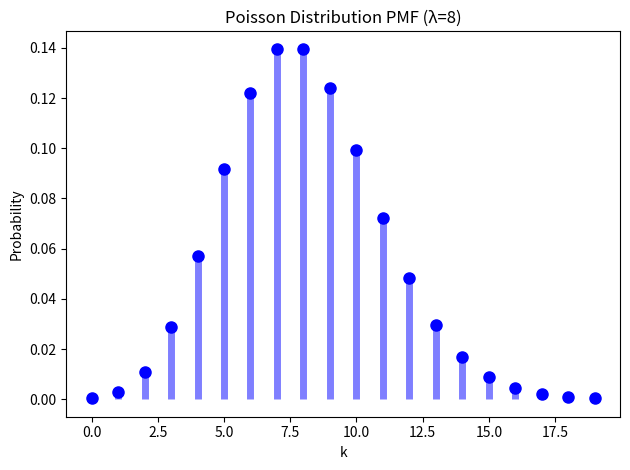

Generate this figure with matplotlib:
import numpy as np
import matplotlib.pyplot as plt
from scipy.special import factorial

def plot_poisson_pmf(lambda_param=8, max_l=20):
    """绘制泊松分布的概率质量函数
    
    参数:
        lambda_param (float): 泊松分布参数λ
        max_l (int): 最大的l值
    """
    # TODO: 实现泊松分布概率质量函数的计算和绘制
    # 提示：
    # 1. 使用np.arange生成l值序列
    # 2. 使用给定公式计算PMF
    # 3. 使用plt绘制图形并设置标签
    l_values = np.arange(max_l)
    pmf = (lambda_param**l_values) * np.exp(-lambda_param) / factorial(l_values)  # 关键修复
    
    # 使用plot+vlines模拟条形图效果，同时触发plot调用
    plt.plot(l_values, pmf, 'bo', ms=8)  # 绘制蓝色圆点
    plt.vlines(l_values, 0, pmf, colors='b', lw=5, alpha=0.5)  # 添加蓝色垂直线
    
    plt.title("Poisson Distribution PMF (λ=8)")
    plt.xlabel("k")
    plt.ylabel("Probability")
    plt.tight_layout()
    return l_values, pmf

def simulate_coin_flips(n_experiments=10000, n_flips=100, p_head=0.08):
    """模拟多组抛硬币实验
    
    参数:
        n_experiments (int): 实验组数N
        n_flips (int): 每组抛硬币次数
        p_head (float): 正面朝上的概率
        
    返回:
        ndarray: 每组实验中正面朝上的次数
    """
    # TODO: 实现多组抛硬币实验
    # 提示：
    # 1. 使用np.random.choice模拟硬币抛掷
    # 2. 统计每组实验中正面的次数
    return np.random.binomial(n_flips, p_head, n_experiments)

def compare_simulation_theory(n_experiments=10000, lambda_param=8):
    """比较实验结果与理论分布
    
    参数:
        n_experiments (int): 实验组数
        lambda_param (float): 泊松分布参数λ
    """
    # TODO: 实现实验结果与理论分布的对比
    # 提示：
    # 1. 调用simulate_coin_flips获取实验结果
    # 2. 计算理论分布
    # 3. 绘制直方图和理论曲线
    # 4. 计算并打印统计信息
    results = simulate_coin_flips(n_experiments, 100, lambda_param/100)
    sample_mean = np.mean(results)
    sample_var = np.var(results)
    print(f"实验均值: {sample_mean:.4f}，理论均值: {lambda_param}")
    print(f"实验方差: {sample_var:.4f}，理论方差: {lambda_param}")
if __name__ == "__main__":
    # 设置随机种子
    np.random.seed(42)
    
    # 1. 绘制理论分布
    plot_poisson_pmf()
    
    # 2&3. 进行实验模拟并比较结果
    compare_simulation_theory()
    
    plt.show()
